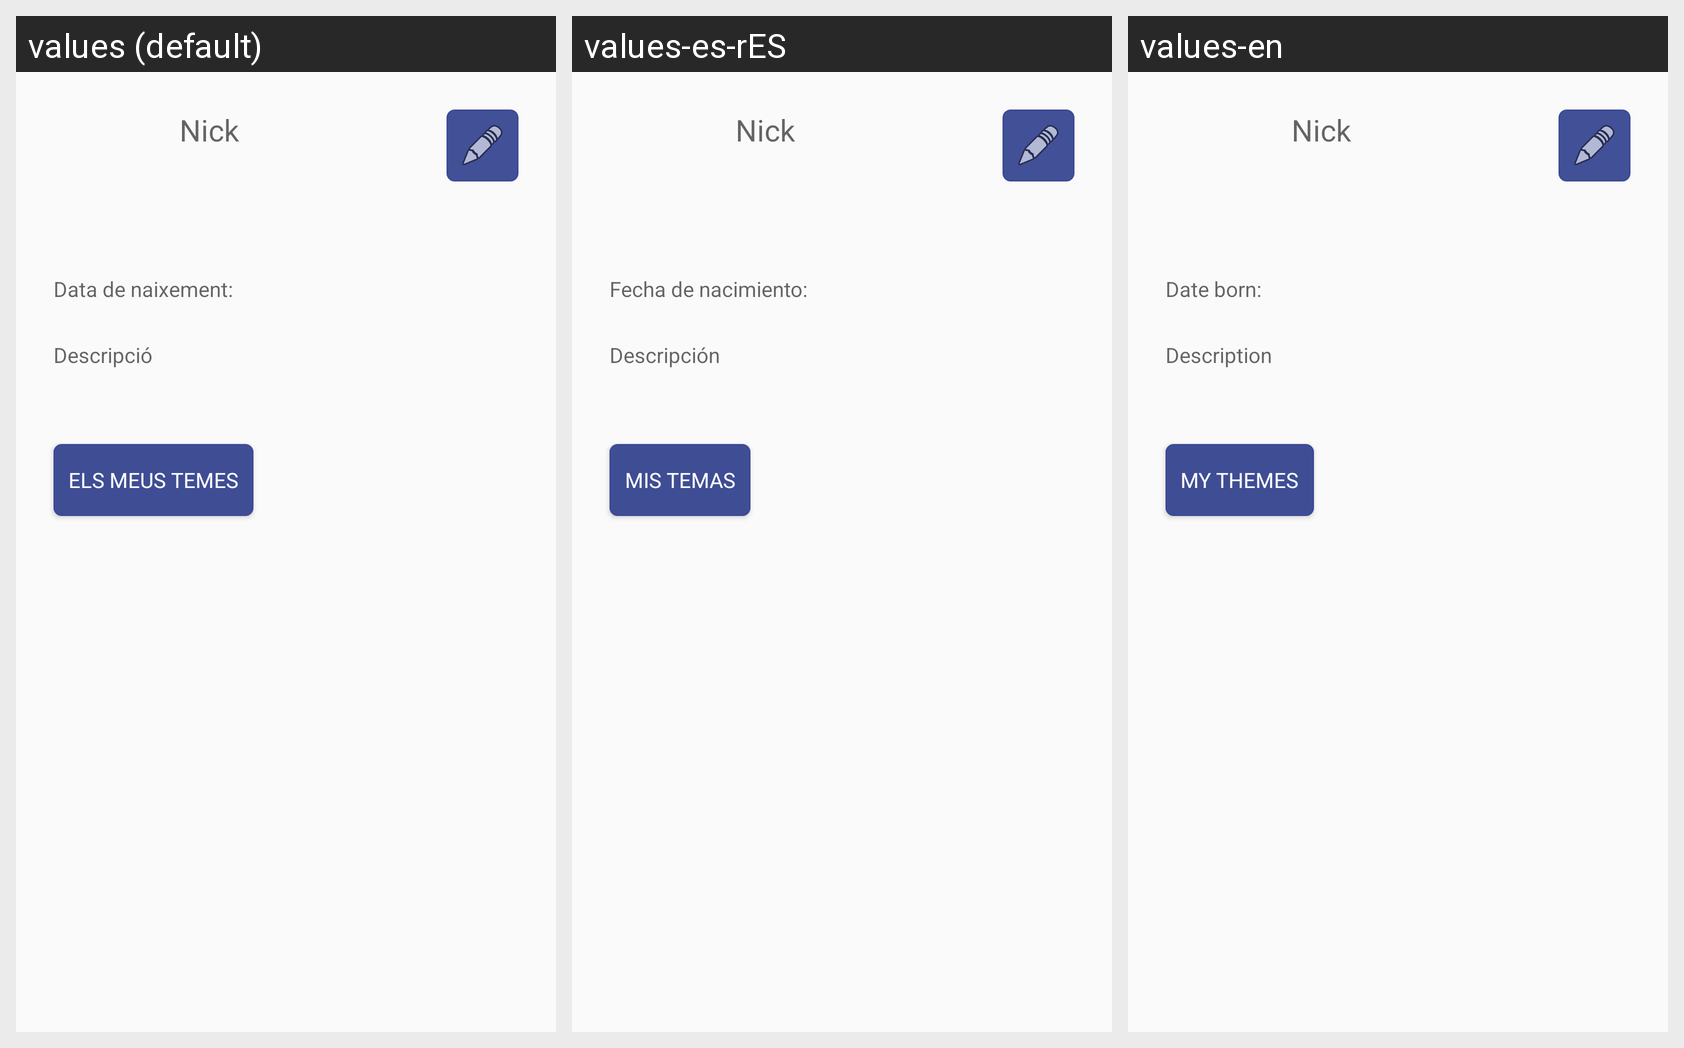

Translations of the strings shown on this Android screen, per locale in the grid:
Android screen res/layout/fragment_profile.xml rendered under 3 locales, left to right: values (default), values-es-rES, values-en. Device: Nexus 5 (rendered at 1080×1920; each locale shown at half size, 540×960, under a caption strip naming it); theme Theme.AppCompat.Light.NoActionBar.
Strings drawn on this screen, with the default value and each locale's value (text and hints the layout hard-codes, and strings that could not be matched under every locale, appear in the picture but are not listed):

profile_nick_hint
  values: Nick
  values-es-rES: Nick  [not translated; the default value is used]
  values-en: Nick  [not translated; the default value is used]

profile_born_date_hint
  values: Data de naixement: 
  values-es-rES: Fecha de nacimiento: 
  values-en: Date born: 

profile_description_hint
  values: Descripció
  values-es-rES: Descripción
  values-en: Description

botonMisTemas
  values: Els meus temes
  values-es-rES: Mis temas
  values-en: My themes

text_mis_temas
  values: Els meus temes
  values-es-rES: Mis temas
  values-en: My themes
